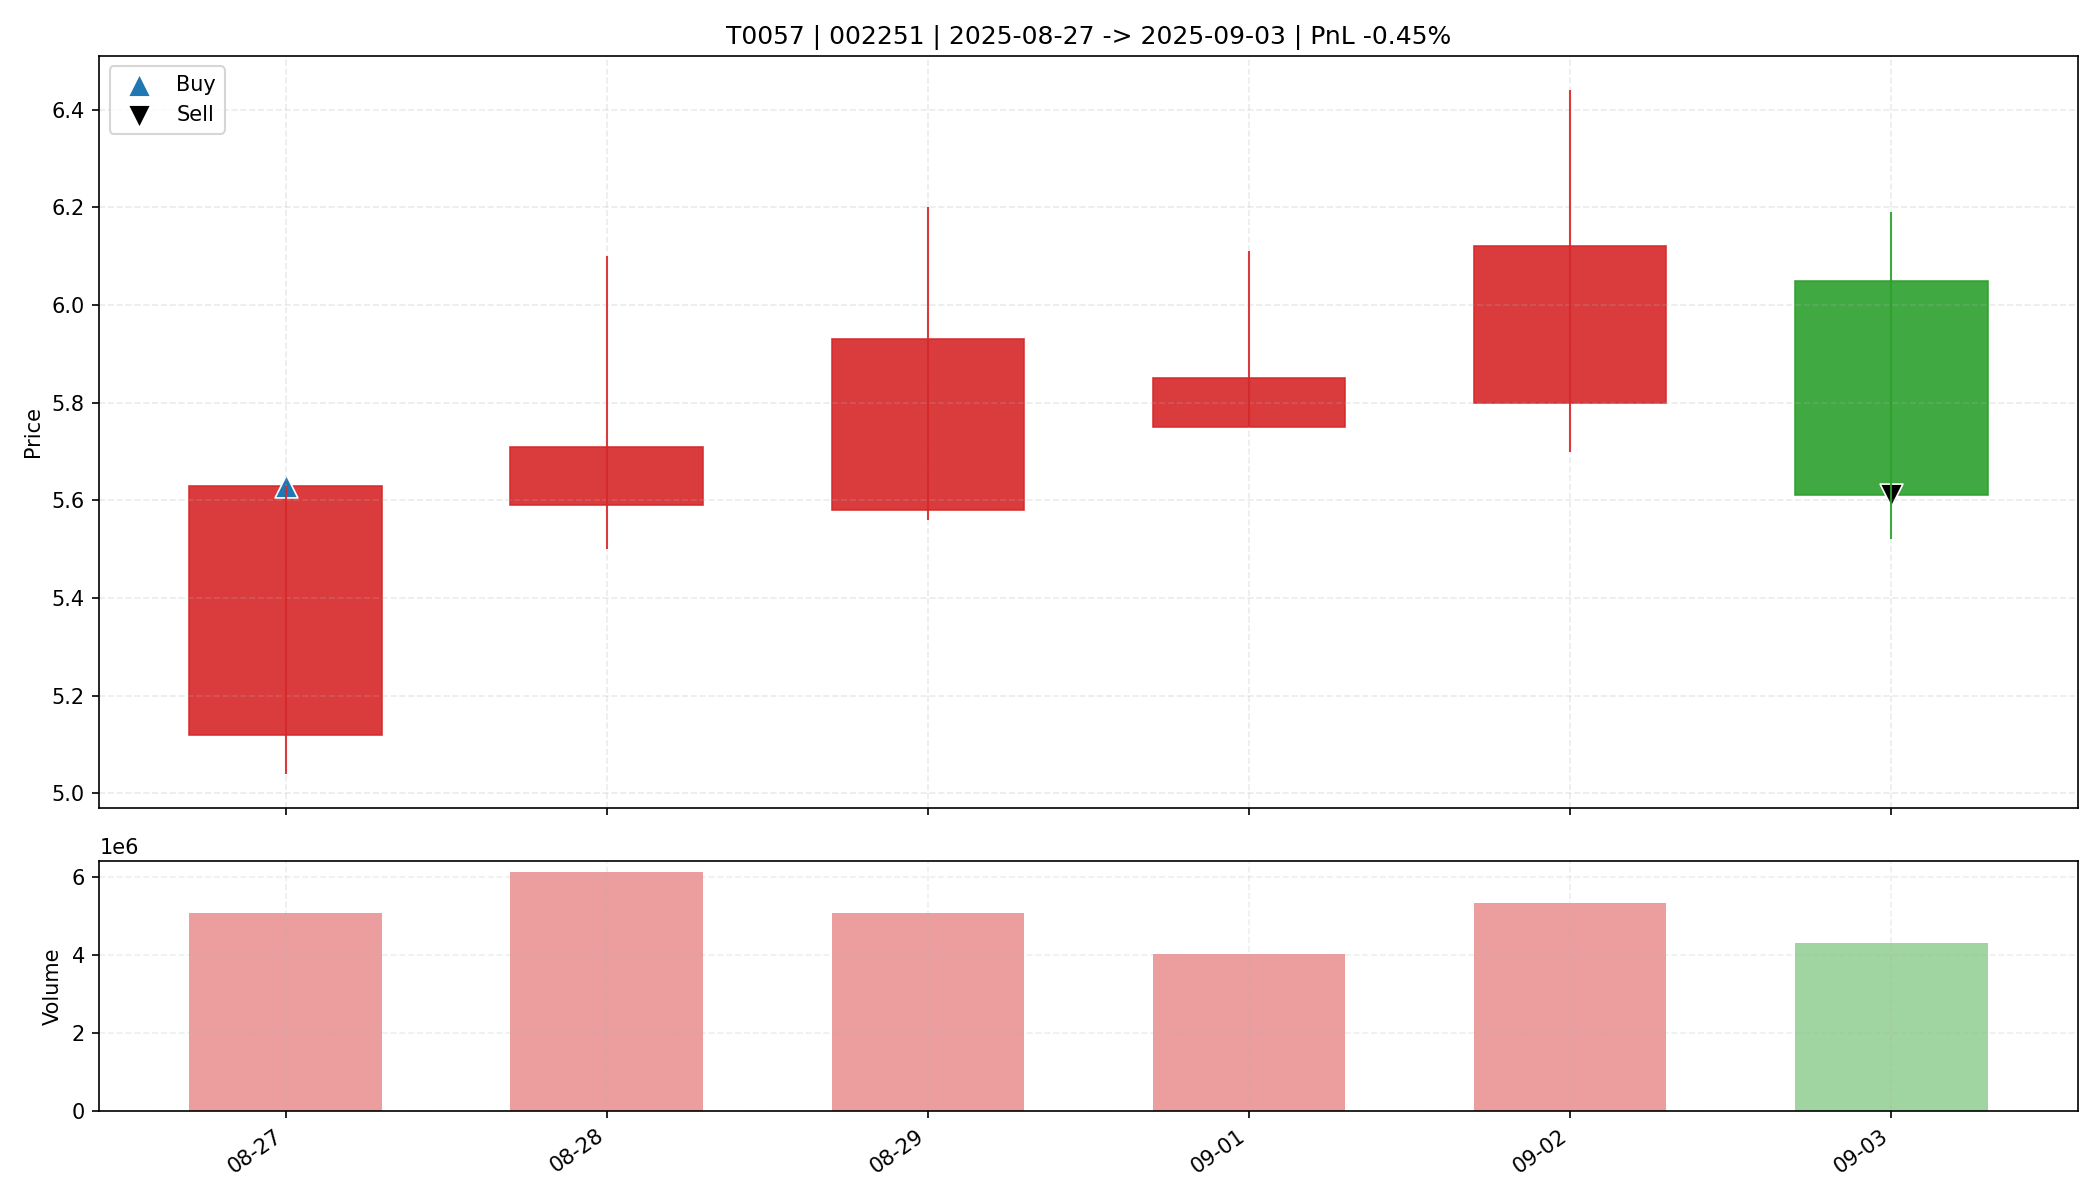

Data behind this chart, as committed beside it:
date, open, high, low, close, amount, volume, trade_id, code, buy_date, sell_date, buy_price, sell_price, matched_shares, buy_reason, sell_reason, sell_profit_pct, sell_hold_days, is_buy_day, is_sell_day, holding_day_index
2025-08-27, 5.12, 5.63, 5.04, 5.63, 2763023872, 5070712, T0057, 002251, 2025-08-27, 2025-09-03, 5.63, 5.61, 2900, 前10日振幅9.8%, 阳线涨幅10.0%, 突破均线, 创20日新高, 放量2…, 跌破动态保利线, -0.4548, 5.0, True, False, 0
2025-08-28, 5.59, 6.1, 5.5, 5.71, 3518689536, 6121721, T0057, 002251, 2025-08-27, 2025-09-03, 5.63, 5.61, 2900, 前10日振幅9.8%, 阳线涨幅10.0%, 突破均线, 创20日新高, 放量2…, 跌破动态保利线, -0.4548, 5.0, False, False, 1
2025-08-29, 5.58, 6.2, 5.56, 5.93, 2988504576, 5090075, T0057, 002251, 2025-08-27, 2025-09-03, 5.63, 5.61, 2900, 前10日振幅9.8%, 阳线涨幅10.0%, 突破均线, 创20日新高, 放量2…, 跌破动态保利线, -0.4548, 5.0, False, False, 2
2025-09-01, 5.75, 6.11, 5.75, 5.85, 2387704064, 4029138, T0057, 002251, 2025-08-27, 2025-09-03, 5.63, 5.61, 2900, 前10日振幅9.8%, 阳线涨幅10.0%, 突破均线, 创20日新高, 放量2…, 跌破动态保利线, -0.4548, 5.0, False, False, 3
2025-09-02, 5.8, 6.44, 5.7, 6.12, 3298001408, 5332442, T0057, 002251, 2025-08-27, 2025-09-03, 5.63, 5.61, 2900, 前10日振幅9.8%, 阳线涨幅10.0%, 突破均线, 创20日新高, 放量2…, 跌破动态保利线, -0.4548, 5.0, False, False, 4
2025-09-03, 6.05, 6.19, 5.52, 5.61, 2523141632, 4315802, T0057, 002251, 2025-08-27, 2025-09-03, 5.63, 5.61, 2900, 前10日振幅9.8%, 阳线涨幅10.0%, 突破均线, 创20日新高, 放量2…, 跌破动态保利线, -0.4548, 5.0, False, True, 5
